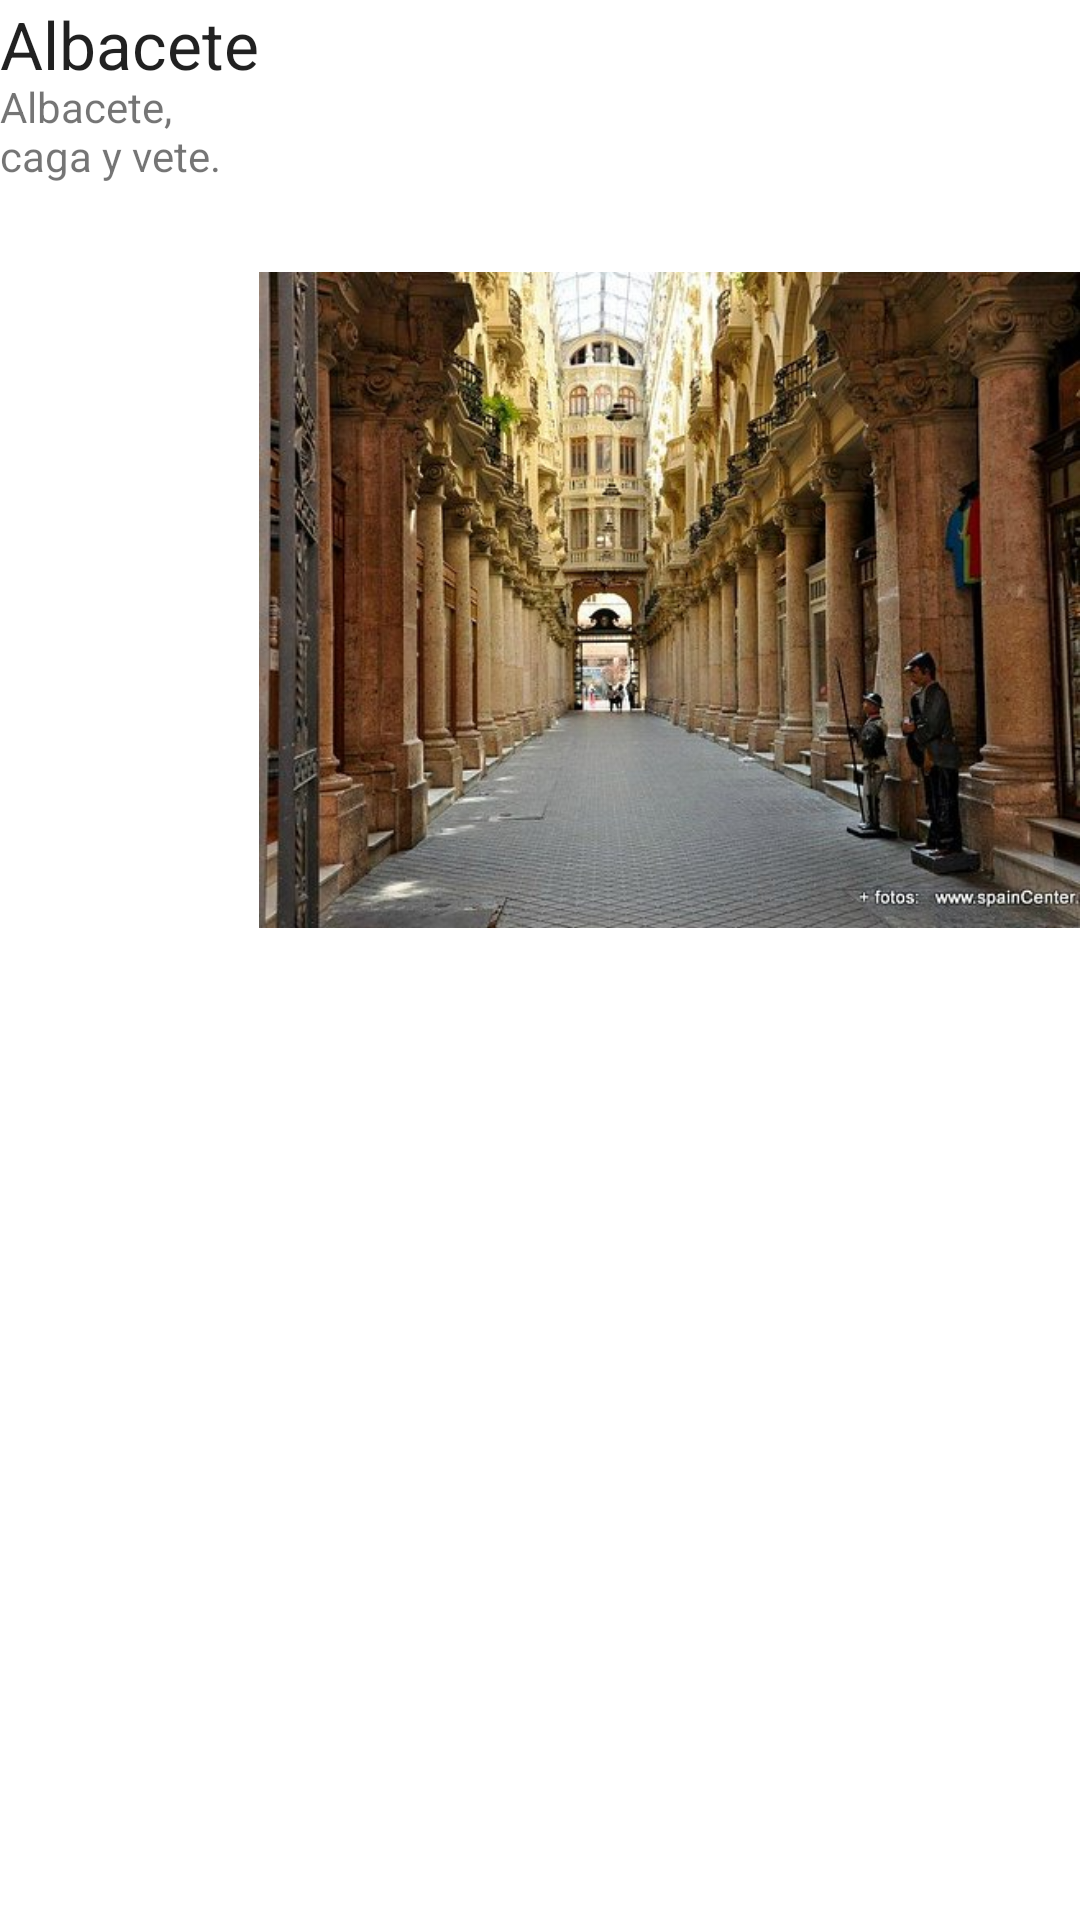

Write the Android layout XML for this screen, with the resource values it uses.
<!-- AndroidManifest.xml: application theme Theme.SeleccionesPersonalizables -->
<!-- res/layout/linearspiner.xml -->
<?xml version="1.0" encoding="utf-8"?>
<RelativeLayout

    xmlns:android="http://schemas.android.com/apk/res/android"
    android:layout_height="fill_parent"
    android:layout_width="fill_parent">

    <TextView
        android:layout_width="wrap_content"
        android:layout_height="wrap_content"
        android:text="Albacete, caga y vete."
        android:id="@+id/descripcion"
        android:layout_alignParentTop="true"
        android:layout_alignParentLeft="true"
        android:layout_alignParentStart="true"
        android:ellipsize="none"
        android:scrollHorizontally="false"
        android:layout_marginTop="26dp"
        android:layout_alignBottom="@+id/imagenCiudad"
        android:layout_alignRight="@+id/nombre"
        android:layout_alignEnd="@+id/nombre"/>

    <TextView
        android:layout_width="wrap_content"
        android:layout_height="wrap_content"
        android:src="@drawable/albacete"
        android:textAppearance="@android:attr/textAppearanceLarge"
        android:text="Albacete"
        android:id="@+id/nombre"
        android:layout_alignParentTop="true"
        android:layout_alignParentLeft="true"
        android:layout_alignParentStart="true"/>

    <ImageView
        android:layout_width="wrap_content"
        android:layout_height="wrap_content"
        android:src="@drawable/albacete"
        android:id="@+id/imagenCiudad"
        android:layout_toEndOf="@+id/descripcion"
        android:layout_alignParentTop="true"
        android:layout_alignParentRight="true"
        android:layout_alignParentEnd="true"/>


</RelativeLayout>
<!-- resources referenced by this layout -->
<resources>
  <!-- drawable albacete: jpg bitmap (drawable-v24, 66463 bytes) -->
  <style name="Theme.SeleccionesPersonalizables" parent="Theme.MaterialComponents.DayNight.DarkActionBar">
          
          <item name="colorPrimary">@color/purple_500</item>
          <item name="colorPrimaryVariant">@color/purple_700</item>
          <item name="colorOnPrimary">@color/white</item>
          
          <item name="colorSecondary">@color/teal_200</item>
          <item name="colorSecondaryVariant">@color/teal_700</item>
          <item name="colorOnSecondary">@color/black</item>
          
          <item name="android:statusBarColor" tools:targetApi="l">?attr/colorPrimaryVariant</item>
          
      </style>
  <!-- not gathered from this repository: default colours our renderer supplied (Android Studio template values) -->
  <color name="purple_500">#FF6200EE</color>
  <color name="purple_700">#FF3700B3</color>
  <color name="teal_200">#FF03DAC5</color>
  <color name="teal_700">#FF018786</color>
  <color name="black">#FF000000</color>
  <color name="white">#FFFFFFFF</color>
</resources>
